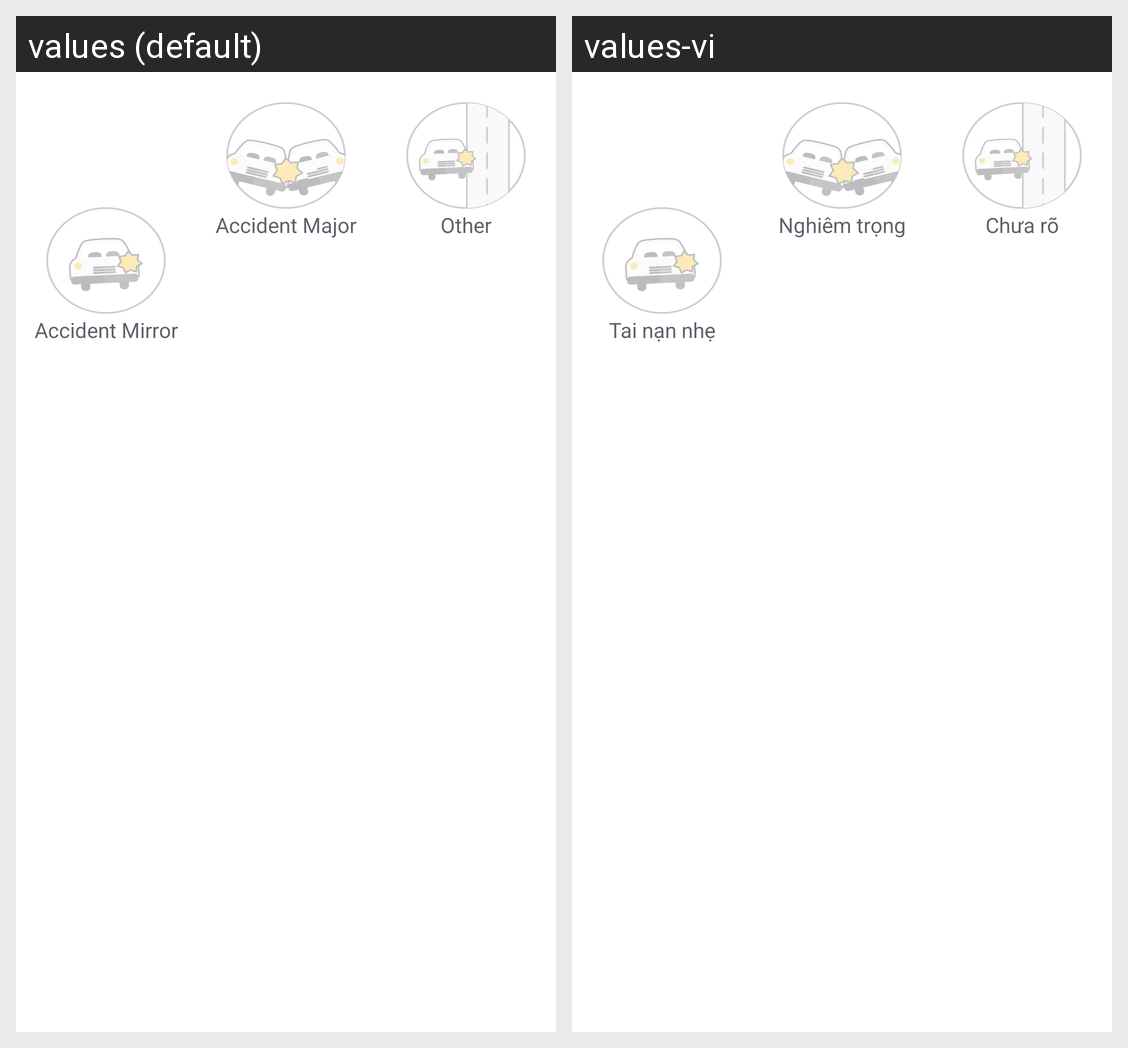

This grid shows one Android layout under two languages. Give, for every string resource on the screen, its name, the default text and each shown locale's text.
Android screen res/layout/fragment_report_accident.xml rendered under 2 locales, left to right: values (default), values-vi. Device: Nexus 5 (rendered at 1080×1920; each locale shown at half size, 540×960, under a caption strip naming it); theme Theme.MaterialComponents.DayNight.NoActionBar.
Strings drawn on this screen, with the default value and each locale's value (text and hints the layout hard-codes, and strings that could not be matched under every locale, appear in the picture but are not listed):

report_state_accident_mirror
  values: Accident Mirror
  values-vi: Tai nạn nhẹ

report_state_accident_major
  values: Accident Major
  values-vi: Nghiêm trọng

report_state_accident_other_side
  values: Other
  values-vi: Chưa rõ
